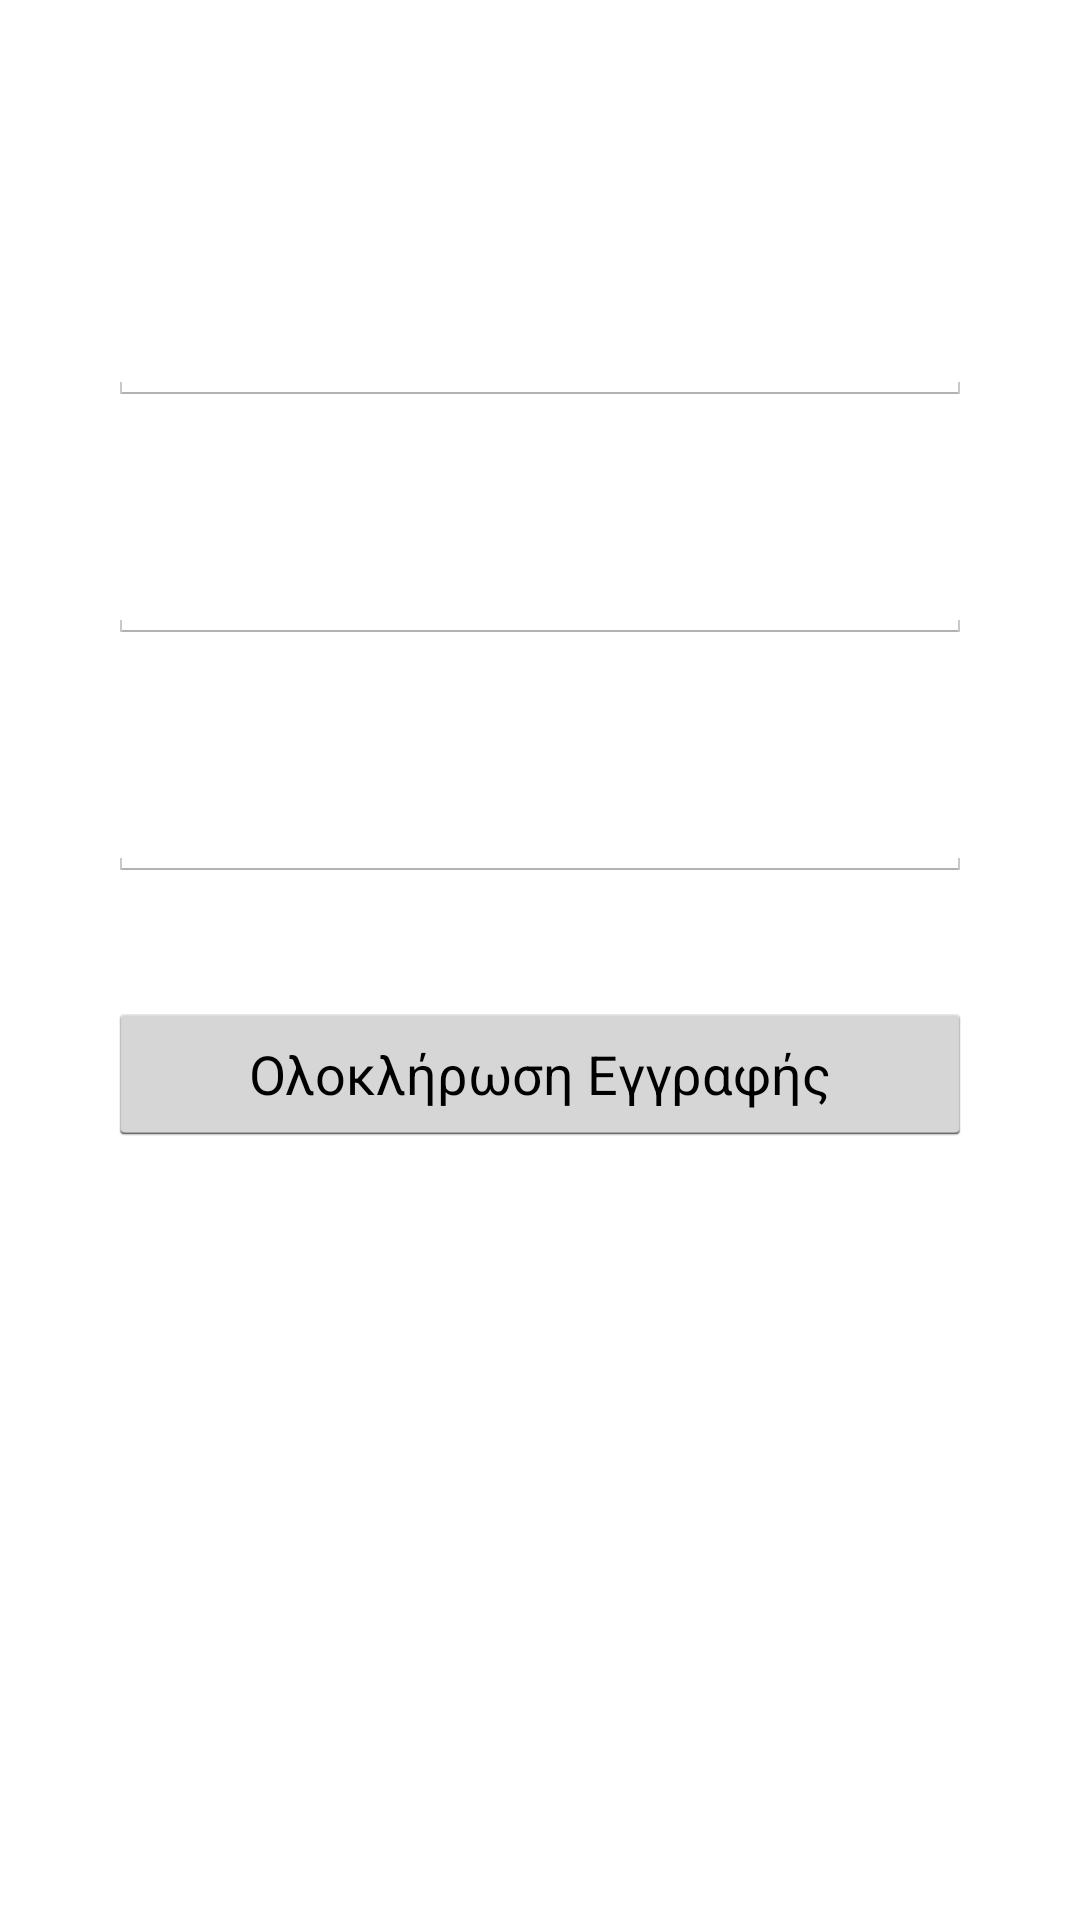

Layout XML and referenced resources for this Android screen:
<!-- AndroidManifest.xml: application theme AppTheme -->
<!-- res/layout/activity_register.xml -->
<?xml version="1.0" encoding="utf-8"?>
<ScrollView xmlns:android="http://schemas.android.com/apk/res/android"
    android:id="@+id/scrollView"
    android:layout_width="fill_parent"
    android:layout_height="fill_parent"
    android:padding="10dp">

    <RelativeLayout
        android:layout_width="match_parent"
        android:layout_height="match_parent"
        android:paddingBottom="6dp"
        android:paddingLeft="26dp"
        android:paddingRight="26dp"
        android:paddingTop="6dp">

        <EditText
            android:id="@+id/insert_username"
            android:layout_width="fill_parent"
            android:layout_height="wrap_content"
            android:layout_centerHorizontal="true"
            android:layout_marginTop="80dp"
            android:ems="10"
            android:inputType="textPersonName" />

        <EditText
            android:id="@+id/insert_password"
            android:layout_width="fill_parent"
            android:layout_height="wrap_content"
            android:layout_below="@+id/insert_username"
            android:layout_centerHorizontal="true"
            android:layout_marginTop="40dp"
            android:ems="10"
            android:inputType="textPassword" />

        <EditText
            android:id="@+id/reenter_password"
            android:layout_width="fill_parent"
            android:layout_height="wrap_content"
            android:layout_below="@+id/insert_password"
            android:layout_centerHorizontal="true"
            android:layout_marginTop="40dp"
            android:ems="10"
            android:inputType="textPassword" />

        <Button
            android:id="@+id/button_register"
            android:layout_width="fill_parent"
            android:layout_height="wrap_content"
            android:layout_below="@+id/reenter_password"
            android:layout_centerHorizontal="true"
            android:layout_marginTop="40dp"
            android:onClick="registerButtonClickHandler"
            android:text="@string/reg_button_register" />
    </RelativeLayout>
</ScrollView>
<!-- resources referenced by this layout -->
<resources>
  <string name="reg_button_register">Ολοκλήρωση Εγγραφής</string>
  <style name="AppTheme" parent="@android:style/Theme.Holo.Light">
          <item name="android:actionBarStyle">@style/OrangeActionBar</item>
      </style>
  <style name="OrangeActionBar" parent="@android:style/Widget.Holo.Light.ActionBar.Solid.Inverse">
          <item name="android:background">@drawable/actionbar_custom_border</item>
          <item name="android:windowContentOverlay">@null</item>
      </style>
  <!-- drawable actionbar_custom_border (drawable) -->
  <?xml version="1.0" encoding="utf-8"?>
  <layer-list xmlns:android="http://schemas.android.com/apk/res/android">
      <item>
          <shape android:shape="rectangle">
              <solid android:color="@color/brown" />
          </shape>
      </item>
      <item android:bottom="2dp">
          <shape android:shape="rectangle">
              <solid android:color="@color/orange" />
          </shape>
      </item>
  </layer-list>
  <item name="brown" type="color">#FFDA8F10</item>
  <item name="orange" type="color">#FFFFBB33</item>
</resources>
